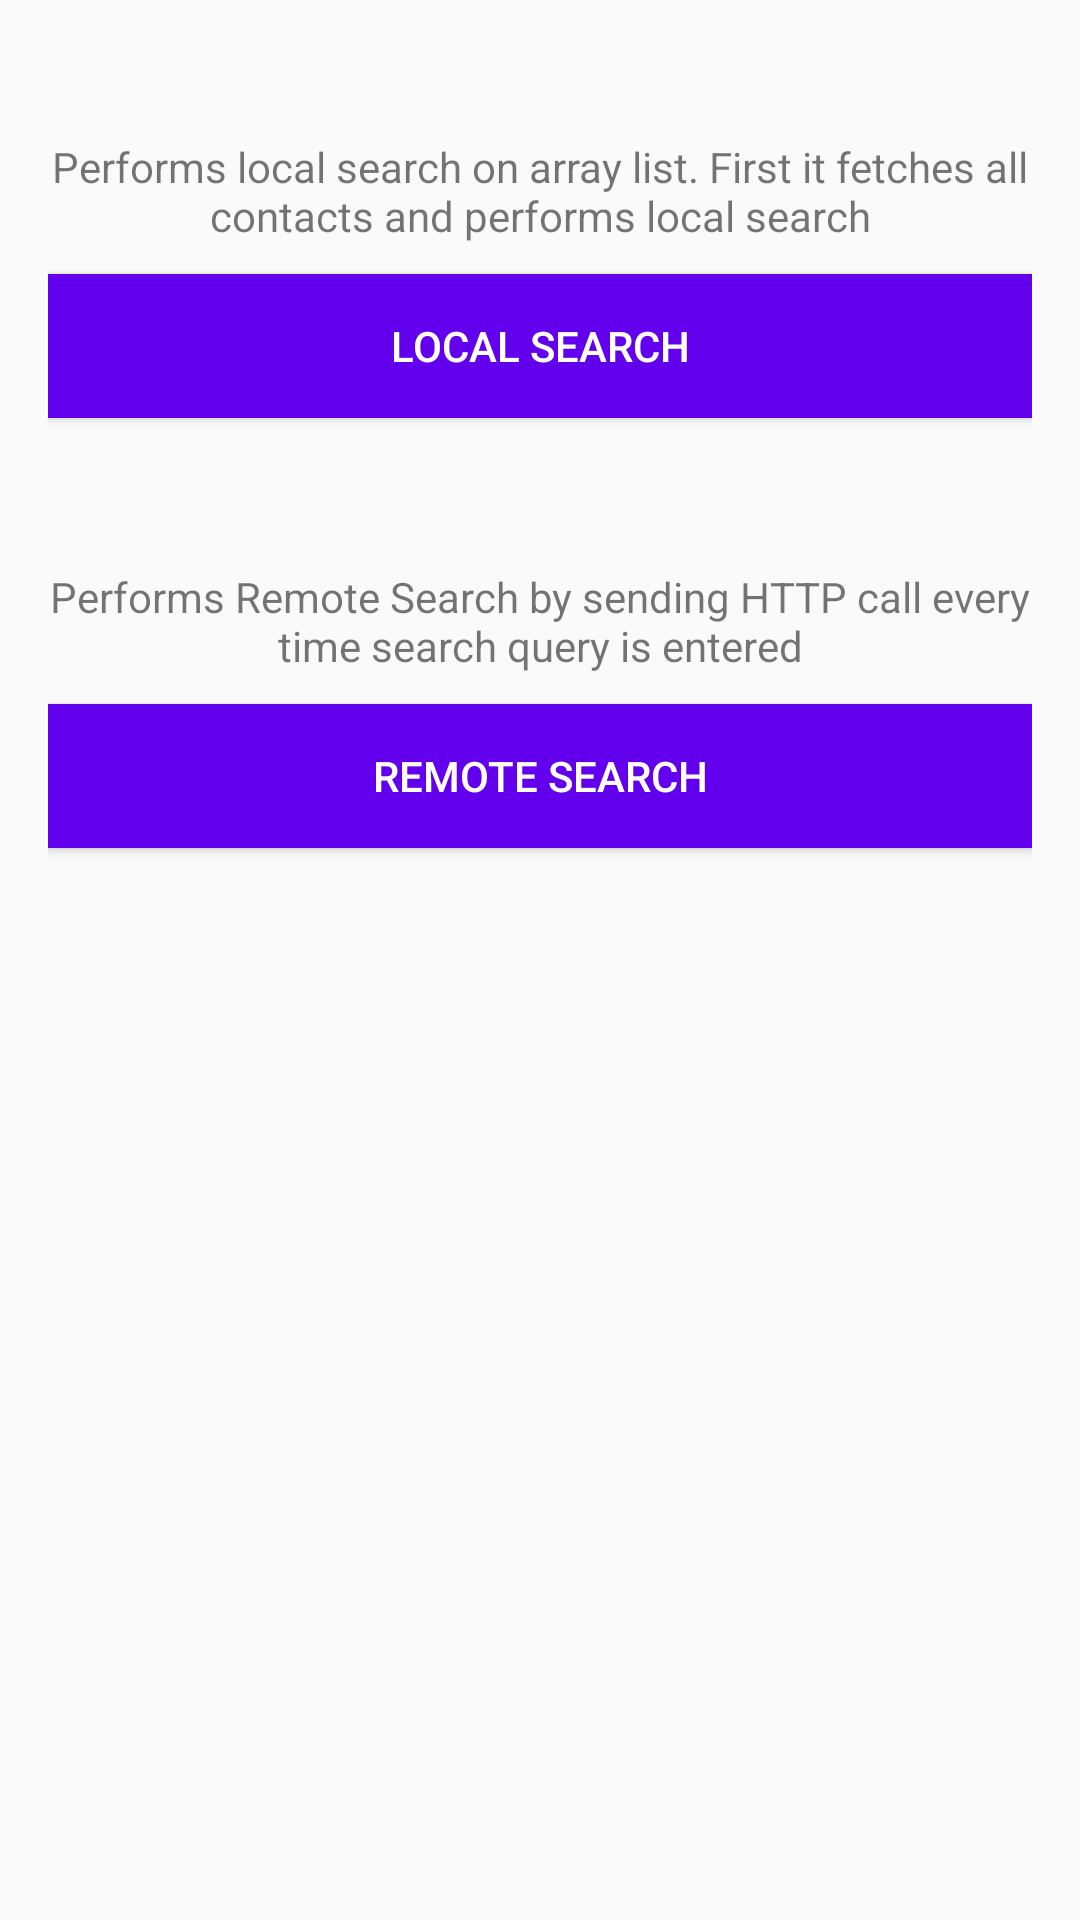

Layout XML and referenced resources for this Android screen:
<!-- AndroidManifest.xml: application theme AppTheme -->
<!-- res/layout/content_main.xml -->
<?xml version="1.0" encoding="utf-8"?>
<LinearLayout xmlns:android="http://schemas.android.com/apk/res/android"
    xmlns:app="http://schemas.android.com/apk/res-auto"
    xmlns:tools="http://schemas.android.com/tools"
    android:layout_width="match_parent"
    android:layout_height="match_parent"
    android:orientation="vertical"
    android:padding="@dimen/activity_margin"
    tools:showIn="@layout/activity_main"
    android:layout_marginTop="?android:attr/actionBarSize">

    <TextView
        android:layout_width="match_parent"
        android:layout_marginTop="30dp"
        android:layout_height="wrap_content"
        android:gravity="center_horizontal"
        android:text="Performs local search on array list. First it fetches all contacts and performs local search" />

    <Button
        android:id="@+id/btn_local_search"
        android:layout_width="match_parent"
        android:layout_height="wrap_content"
        android:layout_marginTop="10dp"
        android:background="@color/colorPrimary"
        android:text="Local Search"
        android:textColor="@android:color/white" />


    <TextView
        android:layout_width="match_parent"
        android:layout_height="wrap_content"
        android:layout_marginTop="50dp"
        android:gravity="center_horizontal"
        android:text="Performs Remote Search by sending HTTP call every time search query is entered" />

    <Button
        android:id="@+id/btn_remote_search"
        android:layout_width="match_parent"
        android:layout_height="wrap_content"
        android:layout_marginTop="10dp"
        android:background="@color/colorPrimary"
        android:text="Remote Search"
        android:textColor="@android:color/white" />
</LinearLayout>
<!-- res/layout/activity_main.xml (included above) -->
<?xml version="1.0" encoding="utf-8"?>
<android.support.design.widget.CoordinatorLayout xmlns:android="http://schemas.android.com/apk/res/android"
    xmlns:app="http://schemas.android.com/apk/res-auto"
    xmlns:tools="http://schemas.android.com/tools"
    android:layout_width="match_parent"
    android:layout_height="match_parent"
    tools:context="com.sharvari.reactivexdemo.view.MainActivity">

    <android.support.design.widget.AppBarLayout
        android:layout_width="match_parent"
        android:layout_height="wrap_content"
        android:theme="@style/AppTheme.AppBarOverlay">

        <android.support.v7.widget.Toolbar
            android:id="@+id/toolbar"
            android:layout_width="match_parent"
            android:layout_height="?attr/actionBarSize"
            android:background="@android:color/white"
            app:popupTheme="@style/AppTheme.PopupOverlay" />

    </android.support.design.widget.AppBarLayout>

    <include layout="@layout/content_main"/>

</android.support.design.widget.CoordinatorLayout>
<!-- resources referenced by this layout -->
<resources>
  <dimen name="activity_margin">16dp</dimen>
  <style name="AppTheme.AppBarOverlay" parent="ThemeOverlay.AppCompat.Light" />
  <style name="AppTheme.PopupOverlay" parent="ThemeOverlay.AppCompat.Light" />
  <style name="AppTheme" parent="Theme.AppCompat.Light.DarkActionBar">
          
          <item name="colorPrimary">@color/colorPrimary</item>
          <item name="colorPrimaryDark">@color/colorPrimaryDark</item>
          <item name="colorAccent">@color/colorAccent</item>
          <item name="windowActionBar">false</item>
          <item name="windowNoTitle">true</item>
      </style>
  <!-- not gathered from this repository: default colours our renderer supplied (Android Studio template values) -->
  <color name="colorPrimary">#FF6200EE</color>
  <color name="colorPrimaryDark">#FF3700B3</color>
  <color name="colorAccent">#FF03DAC5</color>
</resources>
